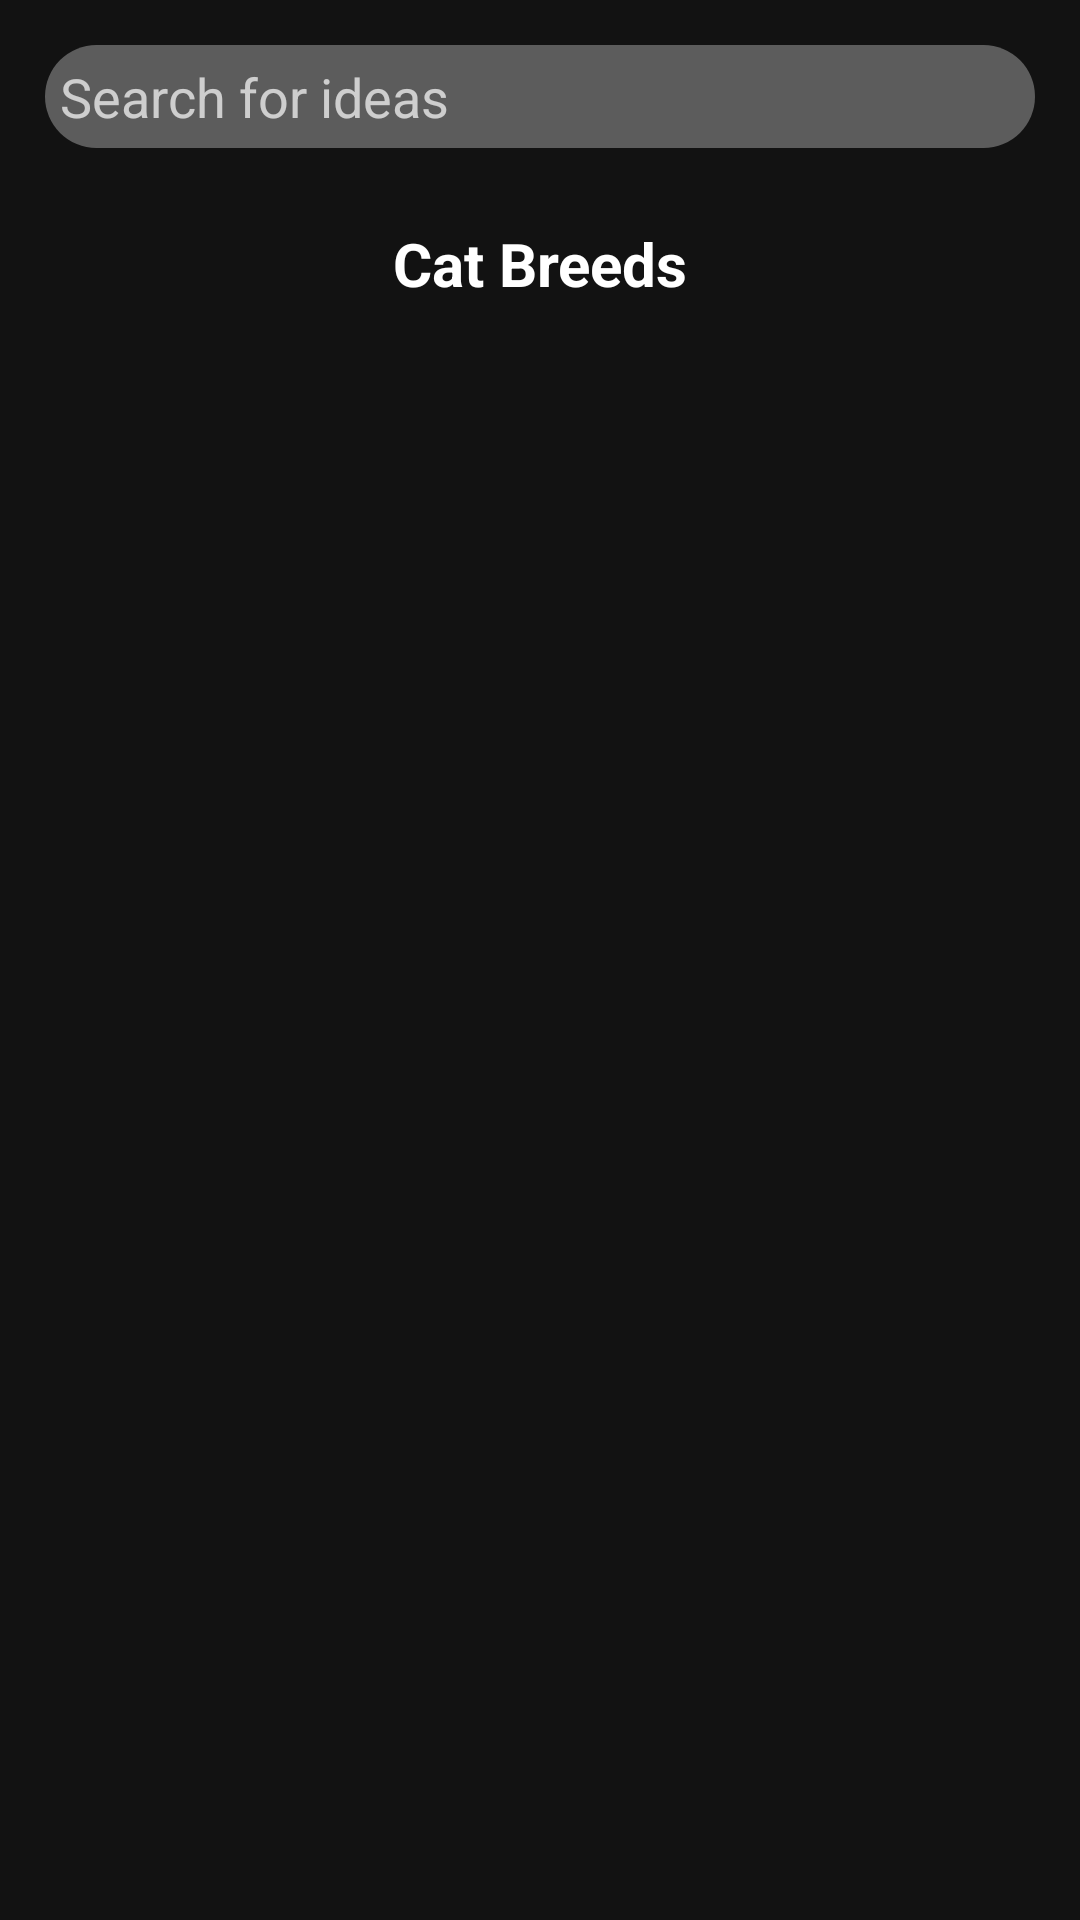

Layout XML and referenced resources for this Android screen:
<!-- AndroidManifest.xml: application theme Theme.MaterialComponents.NoActionBar -->
<!-- res/layout/fragment_search.xml -->
<?xml version="1.0" encoding="utf-8"?>
<LinearLayout xmlns:android="http://schemas.android.com/apk/res/android"
    xmlns:tools="http://schemas.android.com/tools"
    android:layout_width="match_parent"
    android:layout_height="match_parent"
    android:orientation="vertical"
    tools:context=".Fragments.SearchFragment">

    <LinearLayout
        android:layout_width="match_parent"
        android:layout_height="wrap_content"
        android:orientation="horizontal">
        <EditText
            android:id="@+id/editText"
            android:layout_width="match_parent"
            android:layout_height="wrap_content"
            android:imeOptions="actionSearch"
            android:inputType="text"
            android:drawableStart="@drawable/ic_search"
            android:background="@drawable/round_shape_gray"
            android:layout_margin="15dp"
            android:padding="5dp"
            android:hint="Search for ideas"/>
        <TextView
            android:id="@+id/textViewCancel"
            android:visibility="gone"
            android:layout_width="wrap_content"
            android:layout_height="wrap_content"
            android:text="Cancel"
            android:textColor="@color/white"
            android:textSize="18sp"
            android:layout_gravity="center_vertical"
            android:paddingHorizontal="5dp"/>

    </LinearLayout>

    <androidx.core.widget.NestedScrollView
        android:id="@+id/nestedScrollView"
        android:layout_width="match_parent"
        android:visibility="visible"
        android:layout_height="wrap_content">
        <LinearLayout
            android:layout_width="match_parent"
            android:layout_height="wrap_content"
            android:orientation="vertical">

            <TextView
                android:id="@+id/textViewOne"
                android:layout_width="match_parent"
                android:layout_height="wrap_content"
                android:gravity="center"
                android:text="Cat Breeds"
                android:textSize="20sp"
                android:textStyle="bold"
                android:layout_marginVertical="10dp"
                android:textColor="@color/white"/>
            <androidx.recyclerview.widget.RecyclerView
                android:id="@+id/recyclerViewBreeds"
                android:layout_width="match_parent"
                android:layout_height="wrap_content"/>
        </LinearLayout>
    </androidx.core.widget.NestedScrollView>

    <androidx.recyclerview.widget.RecyclerView
        android:id="@+id/recyclerView"
        android:layout_width="match_parent"
        android:layout_height="wrap_content"/>

</LinearLayout>
<!-- resources referenced by this layout -->
<resources>
  <!-- drawable round_shape_gray (drawable) -->
  <?xml version="1.0" encoding="utf-8"?>
  <shape xmlns:android="http://schemas.android.com/apk/res/android">
  
      <solid android:color="#50ffffff"/>
      <corners android:radius="20dp"/>
  
  </shape>
  <!-- not gathered from this repository: default colours our renderer supplied (Android Studio template values) -->
  <color name="white">#FFFFFFFF</color>
</resources>
